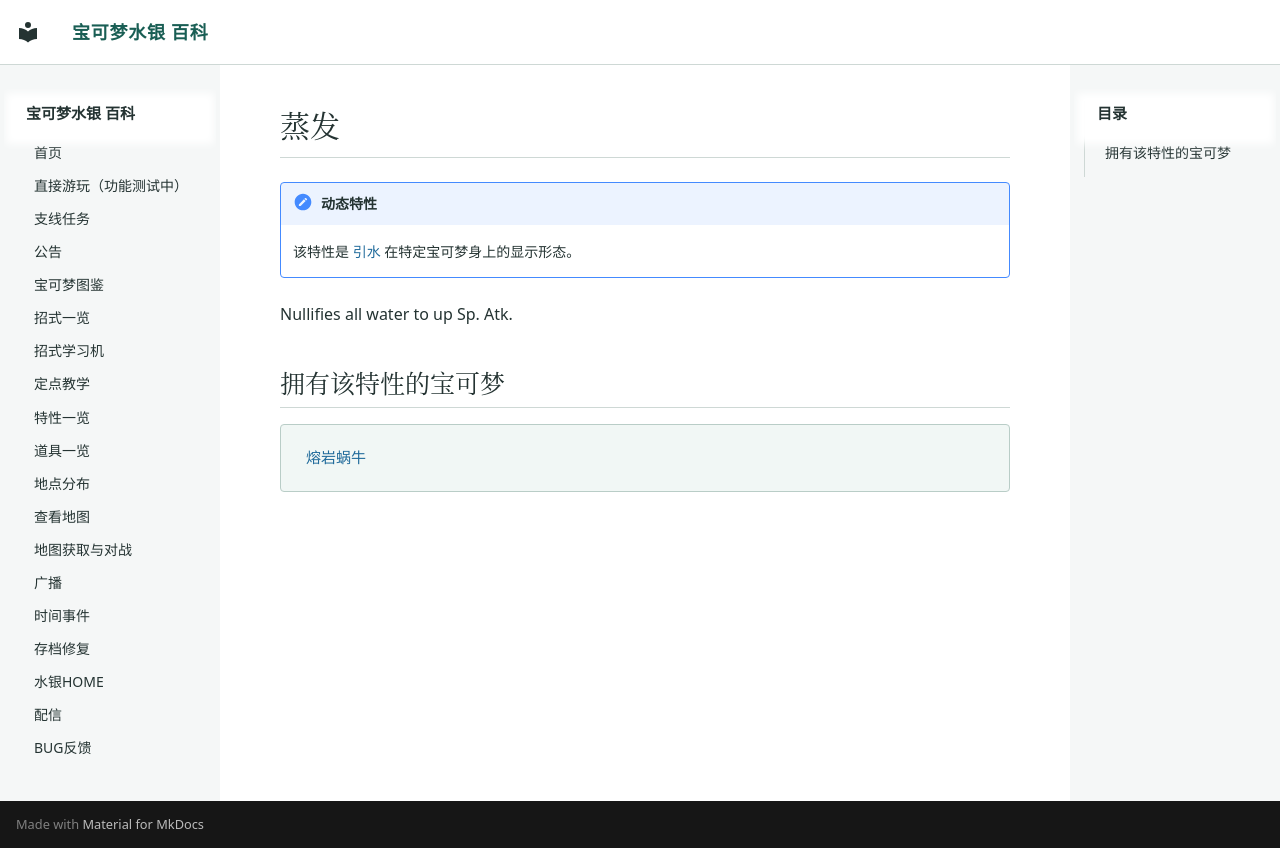

repository: Sum-Light/azoth-wiki · page: abilities/0280_蒸发/index.html · generator: mkdocs

# 蒸发

!!! note "动态特性"
    该特性是 [引水](0131_引水.md) 在特定宝可梦身上的显示形态。

Nullifies all water to up Sp. Atk.

## 拥有该特性的宝可梦

<div class="pk-learners" markdown="span">
[熔岩蜗牛](../pokemon/0219_熔岩蜗牛.md)
</div>
